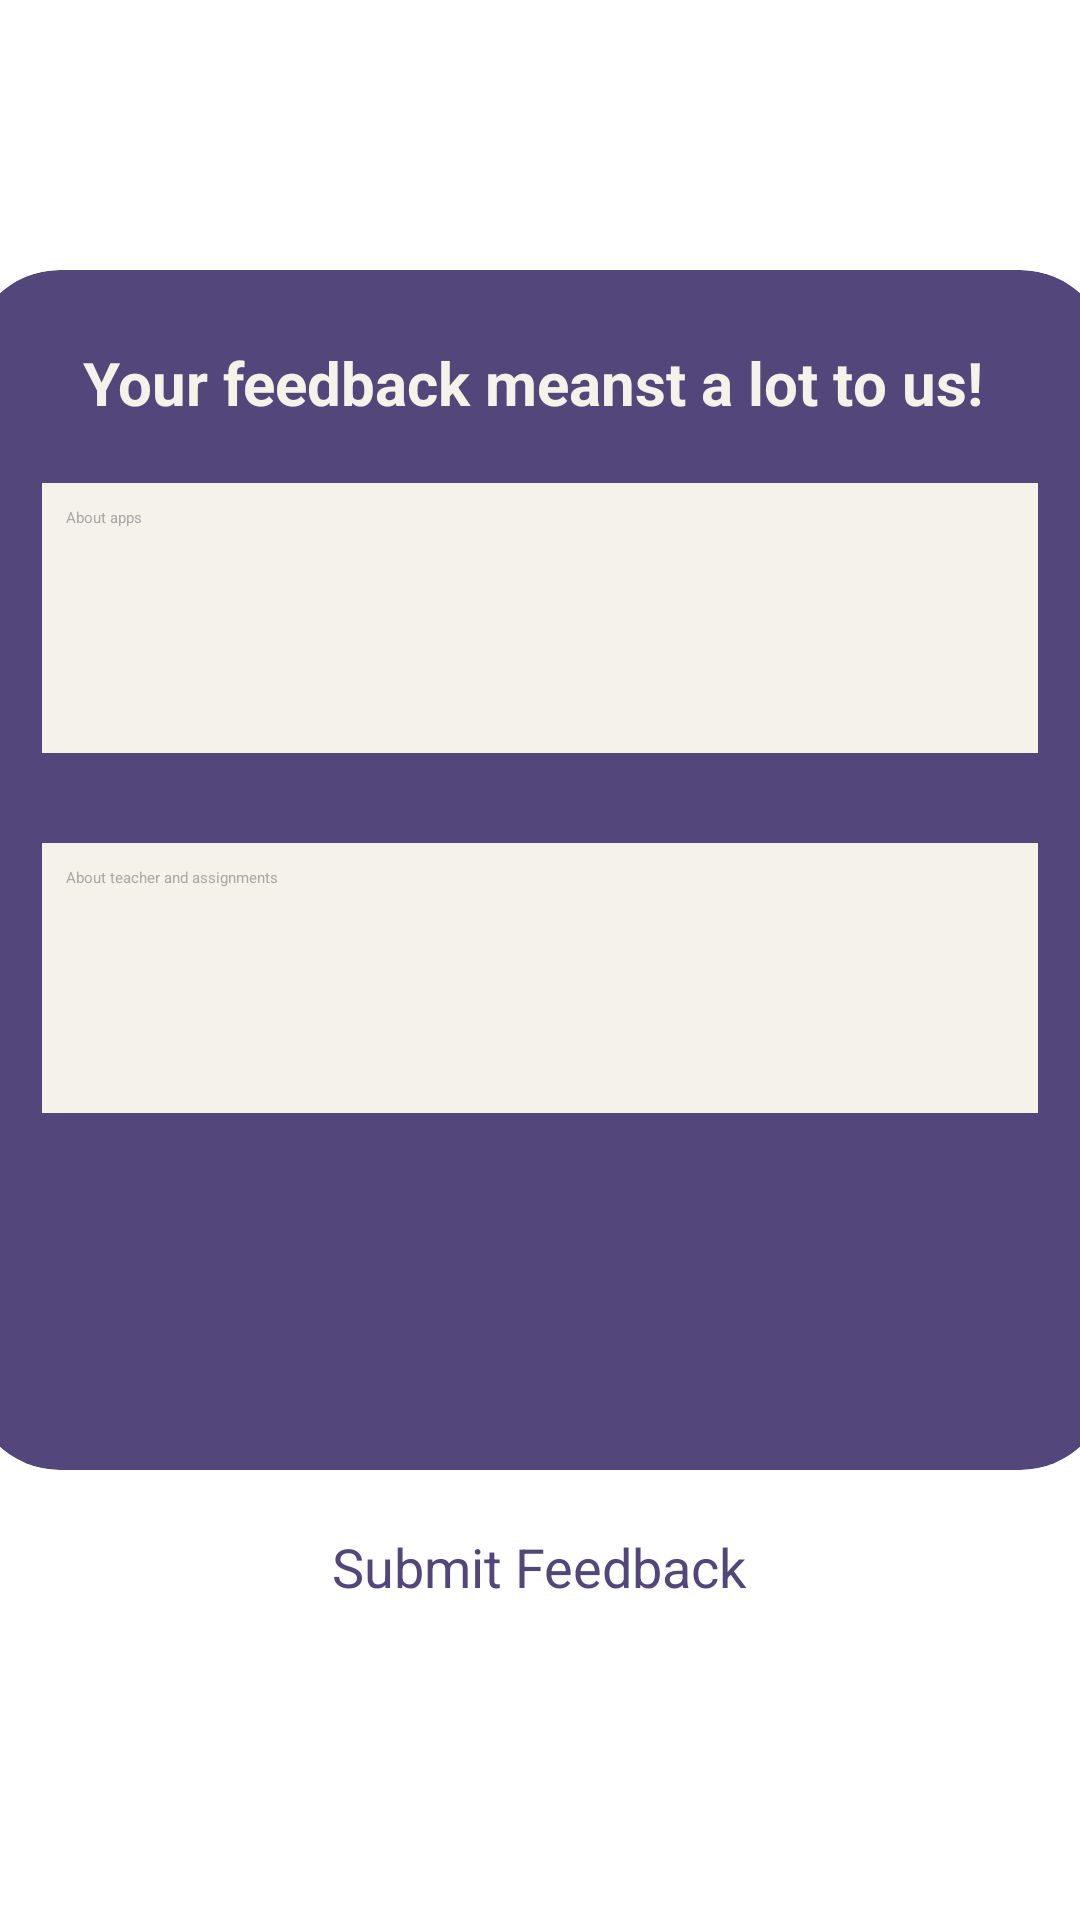

Layout XML and referenced resources for this Android screen:
<!-- AndroidManifest.xml: application theme Theme.SLEARN -->
<!-- res/layout/activity_feedback_apps.xml -->
<?xml version="1.0" encoding="utf-8"?>
<LinearLayout
    xmlns:android="http://schemas.android.com/apk/res/android"
    xmlns:app="http://schemas.android.com/apk/res-auto"
    xmlns:tools="http://schemas.android.com/tools"
    android:layout_width="match_parent"
    android:layout_height="match_parent"
    android:orientation="vertical"
    android:gravity="center"
    android:background="@drawable/img_10"
    tools:context=".FeedbackActivity">

    <androidx.cardview.widget.CardView
        android:layout_width="380dp"
        android:layout_height="400dp"
        android:layout_margin="20dp"
        app:cardCornerRadius="30dp"
        android:backgroundTint="@color/darkpurple"
        app:cardElevation="20dp">

        <LinearLayout
            android:layout_width="match_parent"
            android:layout_height="450dp"
            android:orientation="vertical"
            android:padding="24dp">

            <TextView
                android:layout_width="match_parent"
                android:layout_height="wrap_content"
                android:text="Your feedback meanst a lot to us! "
                android:textAlignment="center"
                android:textColor="@color/cream"
                android:textSize="20dp"
                android:textStyle="bold" />

            <EditText
                android:id="@+id/feedApp"
                android:layout_width="match_parent"
                android:layout_height="90dp"
                android:layout_marginTop="20dp"
                android:background="@color/cream"
                android:drawablePadding="8dp"
                android:hint="About apps"
                android:padding="8dp"
                android:textColor="@color/black"
                android:textColorHint="@color/darker_gray" />


            <EditText
                android:id="@+id/feedTeacher"
                android:layout_width="match_parent"
                android:layout_height="90dp"
                android:layout_marginTop="30dp"
                android:background="@color/cream"
                android:drawablePadding="8dp"
                android:hint="About teacher and assignments"
                android:padding="8dp"
                android:textColor="@color/black"
                android:textColorHint="@color/darker_gray" />

            <RatingBar
                android:id="@+id/ratingBar"
                android:layout_marginTop="20dp"
                android:background="@color/lightpurple"
                android:layout_width="match_parent"
                android:layout_height="wrap_content" />

        </LinearLayout>

    </androidx.cardview.widget.CardView>

    <Button
        android:id="@+id/btnSubmit"
        android:layout_width="wrap_content"
        android:layout_height="60dp"
        android:backgroundTint="@color/cream"
        android:text="Submit Feedback"
        android:textColor="@color/darkpurple"
        android:textSize="18sp"
        app:cornerRadius="20dp" />

</LinearLayout>
<!-- resources referenced by this layout -->
<resources>
  <color name="black">#FF000000</color>
  <color name="cream">#F5F2EA</color>
  <color name="darker_gray">#A9A9A9</color>
  <color name="darkpurple">#53467A</color>
  <color name="lightpurple">#897FAA</color>
  <style name="Theme.SLEARN" parent="Base.Theme.SLEARN">
      
      <item name="android:navigationBarColor">@android:color/transparent</item>
      <item name="android:statusBarColor">@android:color/transparent</item>
      <item name="android:windowLightStatusBar">?attr/isLightTheme</item>
    </style>
  <style name="Base.Theme.SLEARN" parent="Theme.Material3.DayNight.NoActionBar">
          
          
      </style>
</resources>
